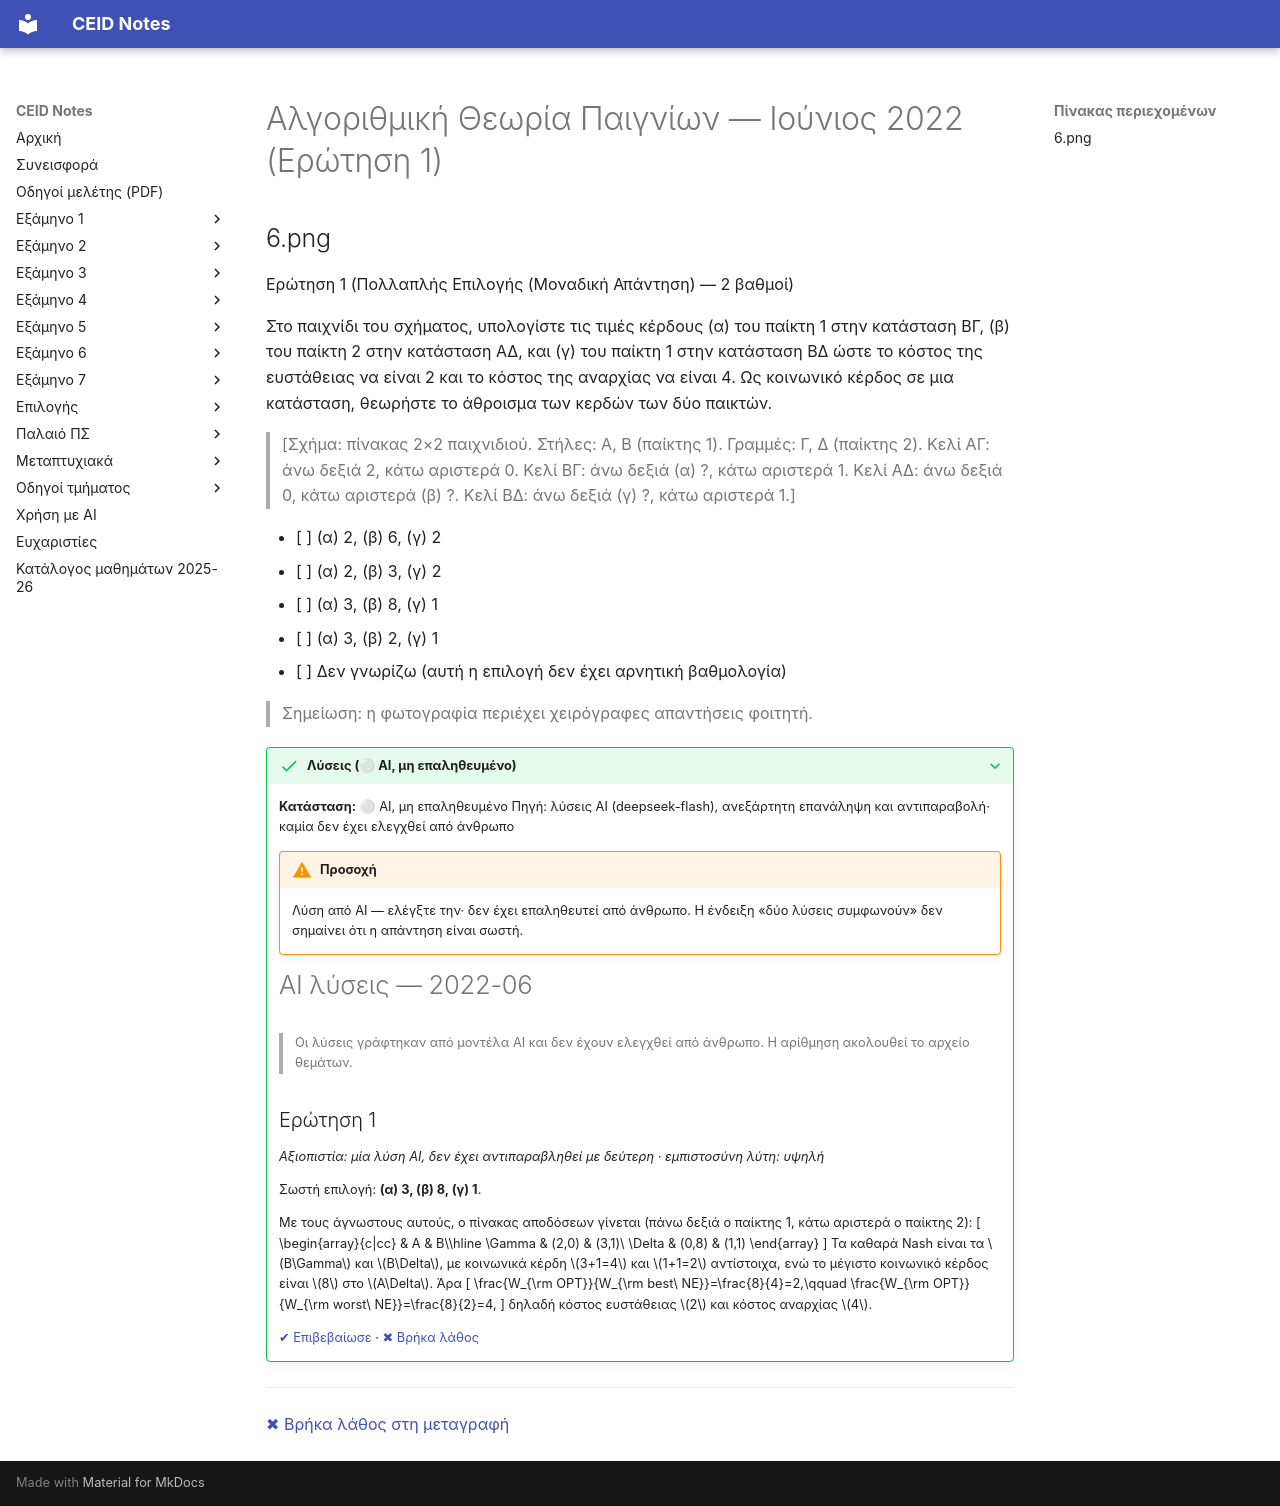

repository: kdngiorgos/ceid-notes · page: Electives (Μαθήματα Επιλογής)/Εαρινά (Spring)/Αλγοριθμική Θεωρία Παιγνίων - CEID_ΝΕ509/Previous Exams/2022-06.html · generator: mkdocs

---
course: CEID_NE509
session: 2022-06
label: Ιούνιος 2022 — Ερώτηση 1 (πολλαπλής επιλογής)
sources:
- 6.png
format: multiple-choice
duration_min: null
notes: Υπάρχει μόνο η Ερώτηση 1 του φακέλου· οι υπόλοιπες ερωτήσεις δεν βρέθηκαν. Η χρονολόγηση γίνεται από το Discord (το αρχείο ανέβηκε 2022-06-15, μία μέρα πριν από την εξέταση της 16/06/2022 που αναφέρεται σε ανακοίνωση του διδάσκοντα). Δεν είναι βέβαιο ότι πρόκειται για την τελική εξέταση και όχι για δοκιμαστική ερώτηση. Η φωτογραφία του φακέλου other/ IMG_20220615_185815 είναι χειρόγραφη λύση φοιτητή και δεν μεταγράφεται. Το στιγμιότυπο δείχνει μία επιλογή ως επιλεγμένη, οπότε δεν είναι γνωστό αν είναι σωστή.
transcription: partial
solutions: ai-unverified
---
# Αλγοριθμική Θεωρία Παιγνίων — Ιούνιος 2022 (Ερώτηση 1)

## 6.png

Ερώτηση 1 (Πολλαπλής Επιλογής (Μοναδική Απάντηση) — 2 βαθμοί)

Στο παιχνίδι του σχήματος, υπολογίστε τις τιμές κέρδους (α) του παίκτη 1 στην κατάσταση ΒΓ, (β) του παίκτη 2 στην κατάσταση ΑΔ, και (γ) του παίκτη 1 στην κατάσταση ΒΔ ώστε το κόστος της ευστάθειας να είναι 2 και το κόστος της αναρχίας να είναι 4. Ως κοινωνικό κέρδος σε μια κατάσταση, θεωρήστε το άθροισμα των κερδών των δύο παικτών.

> [Σχήμα: πίνακας 2×2 παιχνιδιού. Στήλες: Α, Β (παίκτης 1). Γραμμές: Γ, Δ (παίκτης 2). Κελί ΑΓ: άνω δεξιά 2, κάτω αριστερά 0. Κελί ΒΓ: άνω δεξιά (α) ?, κάτω αριστερά 1. Κελί ΑΔ: άνω δεξιά 0, κάτω αριστερά (β) ?. Κελί ΒΔ: άνω δεξιά (γ) ?, κάτω αριστερά 1.]

- [ ] (α) 2, (β) 6, (γ) 2
- [ ] (α) 2, (β) 3, (γ) 2
- [ ] (α) 3, (β) 8, (γ) 1
- [ ] (α) 3, (β) 2, (γ) 1
- [ ] Δεν γνωρίζω (αυτή η επιλογή δεν έχει αρνητική βαθμολογία)

> Σημείωση: η φωτογραφία περιέχει χειρόγραφες απαντήσεις φοιτητή.

??? success "Λύσεις (⚪ AI, μη επαληθευμένο)"
    **Κατάσταση:** ⚪ AI, μη επαληθευμένο
    Πηγή: λύσεις AI (deepseek-flash), ανεξάρτητη επανάληψη και αντιπαραβολή· καμία δεν έχει ελεγχθεί από άνθρωπο

    !!! warning "Προσοχή"
        Λύση από AI — ελέγξτε την· δεν έχει επαληθευτεί από άνθρωπο. Η ένδειξη «δύο λύσεις συμφωνούν» δεν σημαίνει ότι η απάντηση είναι σωστή.

    # AI λύσεις — 2022-06

    > Οι λύσεις γράφτηκαν από μοντέλα AI και δεν έχουν ελεγχθεί από άνθρωπο. Η αρίθμηση ακολουθεί το αρχείο θεμάτων.

    ## Ερώτηση 1

    *Αξιοπιστία: μία λύση AI, δεν έχει αντιπαραβληθεί με δεύτερη · εμπιστοσύνη λύτη: υψηλή*

    Σωστή επιλογή: **(α) 3, (β) 8, (γ) 1**.

    Με τους άγνωστους αυτούς, ο πίνακας αποδόσεων γίνεται (πάνω δεξιά ο παίκτης 1, κάτω αριστερά ο παίκτης 2):
    \[
    \begin{array}{c|cc}
     & A & B\\\hline
    \Gamma & (2,0) & (3,1)\\
    \Delta & (0,8) & (1,1)
    \end{array}
    \]
    Τα καθαρά Nash είναι τα \(B\Gamma\) και \(B\Delta\), με κοινωνικά κέρδη \(3+1=4\) και \(1+1=2\) αντίστοιχα, ενώ το μέγιστο κοινωνικό κέρδος είναι \(8\) στο \(A\Delta\). Άρα
    \[
    \frac{W_{\rm OPT}}{W_{\rm best\ NE}}=\frac{8}{4}=2,\qquad
    \frac{W_{\rm OPT}}{W_{\rm worst\ NE}}=\frac{8}{2}=4,
    \]
    δηλαδή κόστος ευστάθειας \(2\) και κόστος αναρχίας \(4\).

    [✔ Επιβεβαίωσε](https://github.com/kdngiorgos/ceid-notes/issues/new?template=verify-solution.yml&title=%CE%95%CF%80%CE%B9%CE%B2%CE%B5%CE%B2%CE%B1%CE%AF%CF%89%CF%83%CE%B7%20%CE%BB%CF%8D%CF%83%CE%B7%CF%82%3A%20CEID_NE509%202022-06&course=CEID_NE509&session=2022-06) · [✖ Βρήκα λάθος](https://github.com/kdngiorgos/ceid-notes/issues/new?template=fix-mistake.yml&title=%CE%9B%CE%AC%CE%B8%CE%BF%CF%82%20%CF%83%CF%84%CE%B9%CF%82%20%CE%BB%CF%8D%CF%83%CE%B5%CE%B9%CF%82%3A%20CEID_NE509%202022-06&course=CEID_NE509&session=2022-06)

---
[✖ Βρήκα λάθος στη μεταγραφή](https://github.com/kdngiorgos/ceid-notes/issues/new?template=fix-mistake.yml&title=%CE%9B%CE%AC%CE%B8%CE%BF%CF%82%20%CF%83%CF%84%CE%B7%20%CE%BC%CE%B5%CF%84%CE%B1%CE%B3%CF%81%CE%B1%CF%86%CE%AE%3A%20CEID_NE509%202022-06&course=CEID_NE509&session=2022-06)
